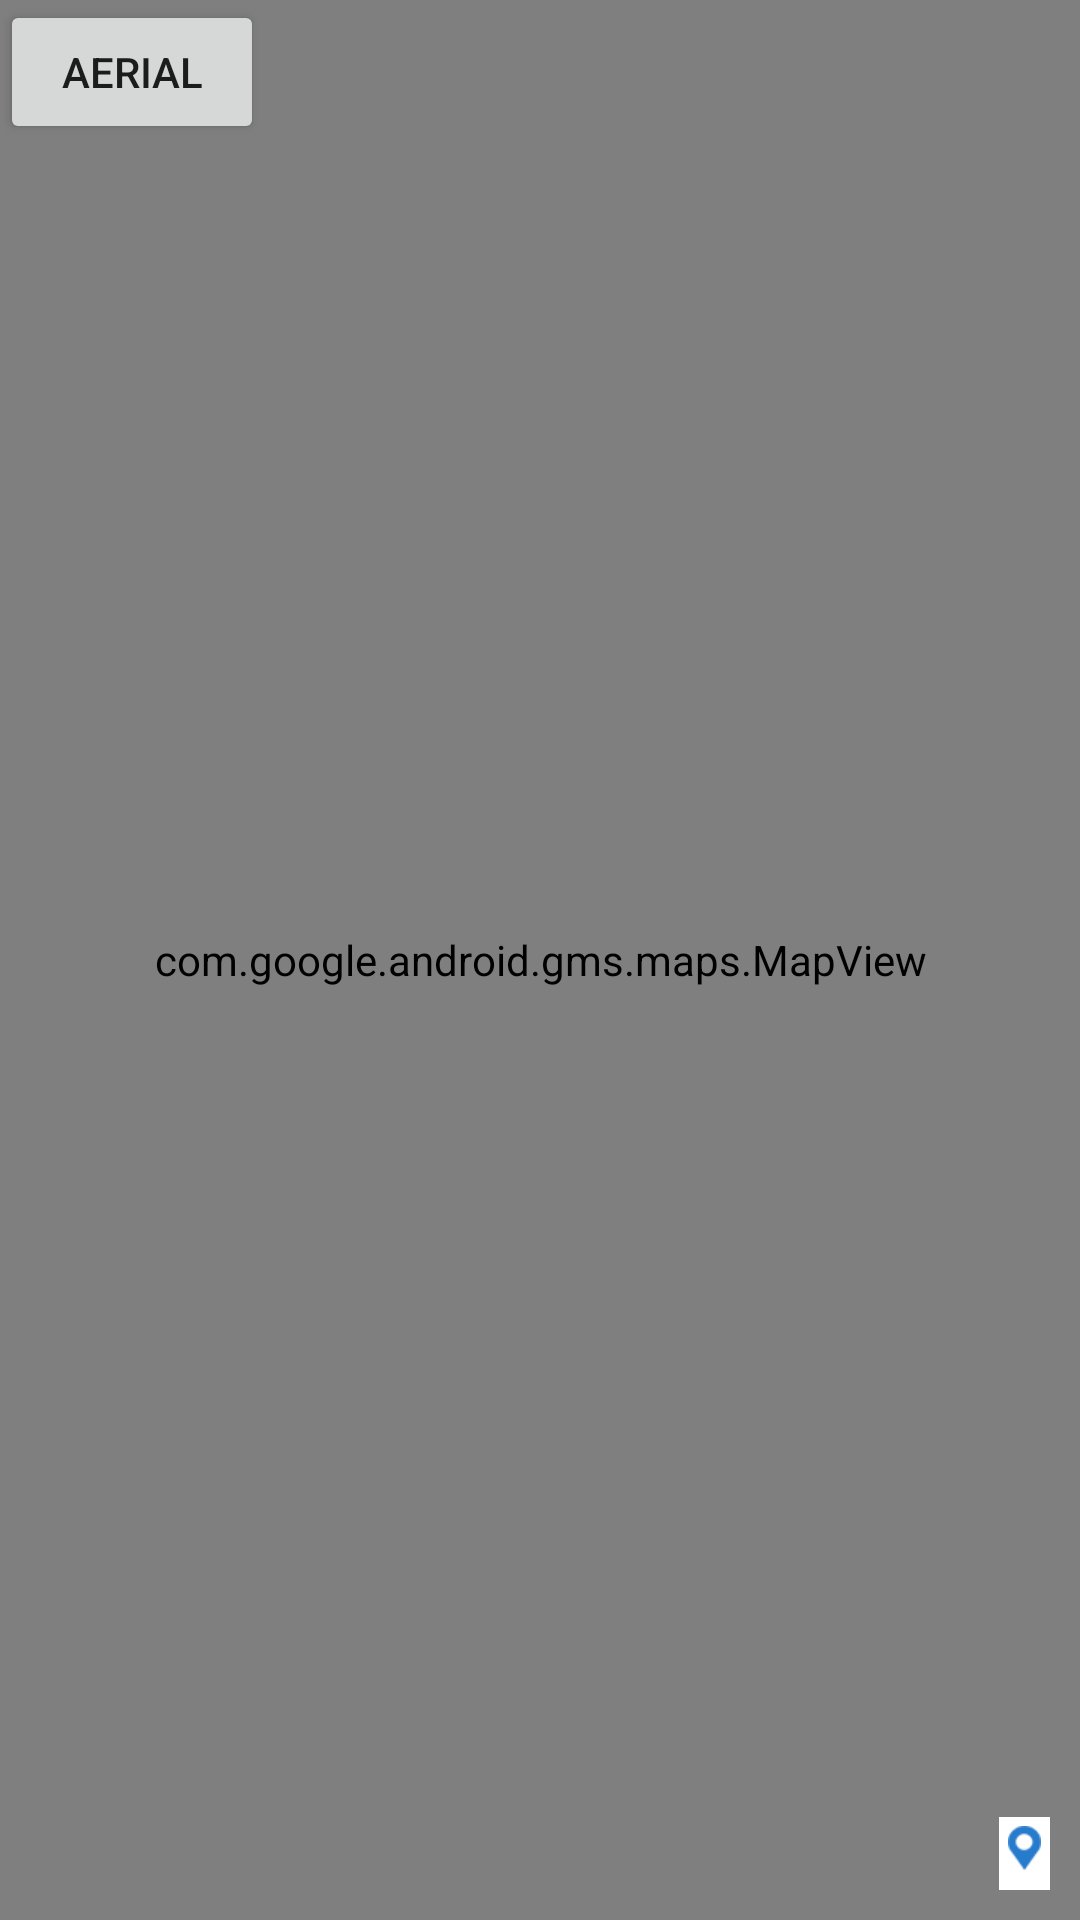

Reconstruct the res/layout file that produces this screen, plus the resources it refers to.
<!-- AndroidManifest.xml: application theme AppTheme -->
<!-- res/layout/map_layout_low.xml -->
<?xml version="1.0" encoding="utf-8"?>
<RelativeLayout xmlns:android="http://schemas.android.com/apk/res/android"
    android:layout_width="match_parent"
    android:layout_height="match_parent">

    <com.google.android.gms.maps.MapView
        android:id="@+id/map"
        android:layout_width="match_parent"
        android:layout_height="match_parent"
        android:clickable="false" />

    <Button
        android:id="@+id/btn_switch_map_type"
        android:layout_width="wrap_content"
        android:layout_height="wrap_content"
        android:text="Aerial" />

    <LinearLayout
        android:id="@+id/info_lnl"
        android:layout_width="wrap_content"
        android:layout_height="wrap_content"
        android:layout_alignParentBottom="true"
        android:layout_alignParentRight="true"
        android:layout_marginBottom="10dp"
        android:layout_marginRight="10dp"
        android:background="@android:color/white"
        android:orientation="horizontal">

        <ImageView
            android:layout_width="wrap_content"
            android:layout_height="wrap_content"
            android:padding="3dp"
            android:src="@drawable/home_location_ic" />

        <TextView
            android:id="@+id/mapview_distance"
            android:layout_width="wrap_content"
            android:layout_height="wrap_content"
            android:textSize="18sp" />

    </LinearLayout>
</RelativeLayout>
<!-- resources referenced by this layout -->
<resources>
  <!-- drawable home_location_ic: png bitmap (drawable-xhdpi, 1467 bytes) -->
  <style name="AppTheme" parent="Theme.AppCompat.Light.NoActionBar">
          <item name="colorPrimary">@color/myColor_Primary</item>
          <item name="colorPrimaryDark">@color/myColor_PrimaryDark</item>
          <item name="colorAccent">@color/myColor_PrimaryDark</item>
          <item name="android:windowContentOverlay">@null</item>
  
      </style>
  <color name="myColor_Primary">#52AFE7</color>
  <color name="myColor_PrimaryDark">#4391bf</color>
</resources>
